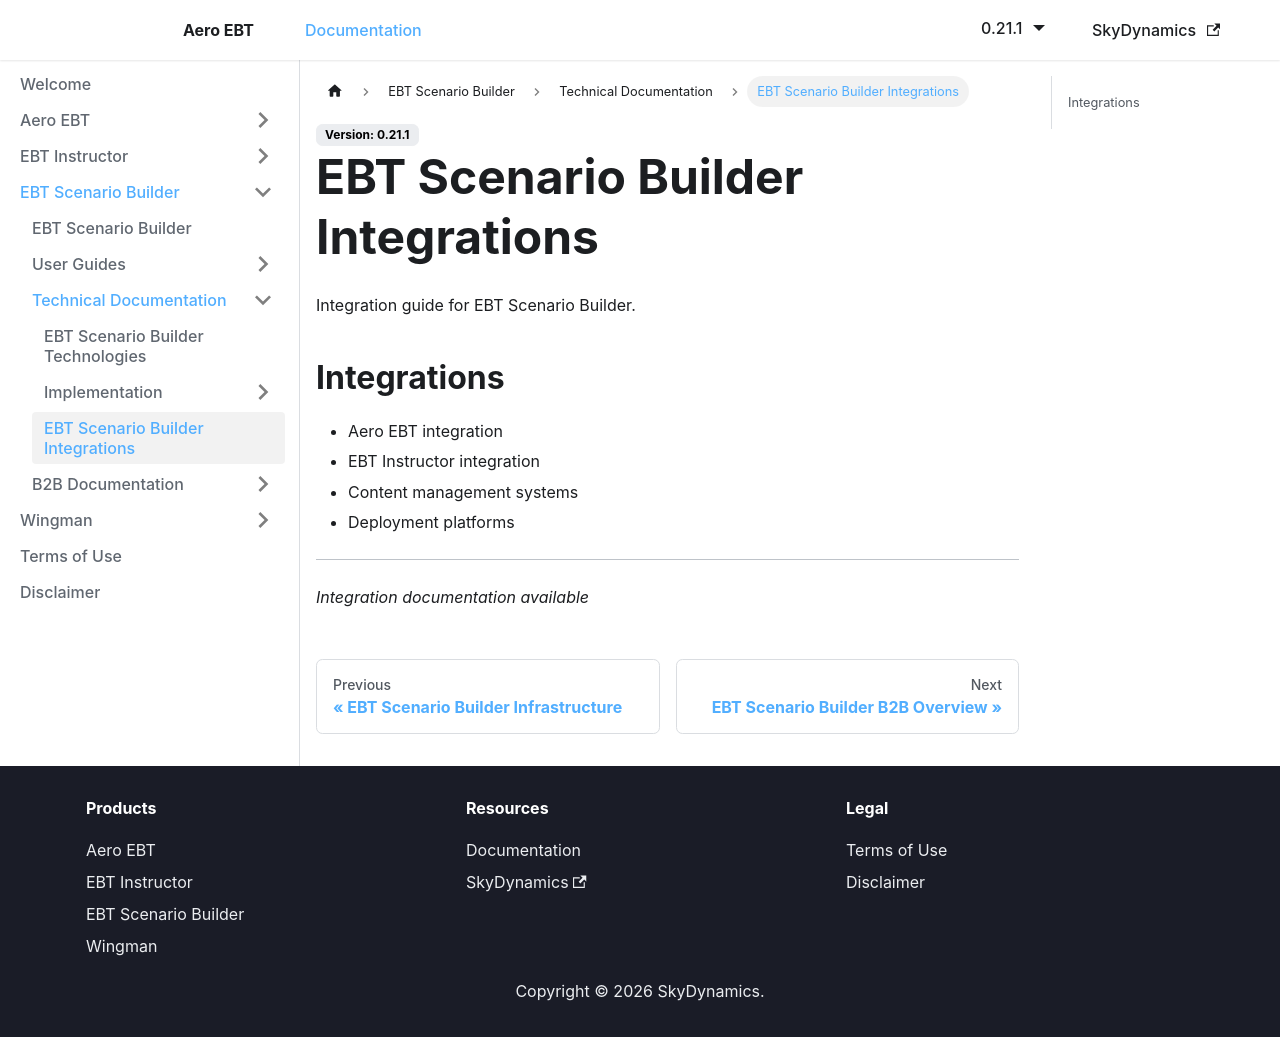

repository: lidakis/AeroEBT_Documentation · page: docs/ebt-scenario-builder/technical/integrations/index.html · generator: docusaurus

---
sidebar_position: 3
---

# EBT Scenario Builder Integrations

Integration guide for EBT Scenario Builder.

## Integrations

- Aero EBT integration
- EBT Instructor integration
- Content management systems
- Deployment platforms

---

*Integration documentation available*
